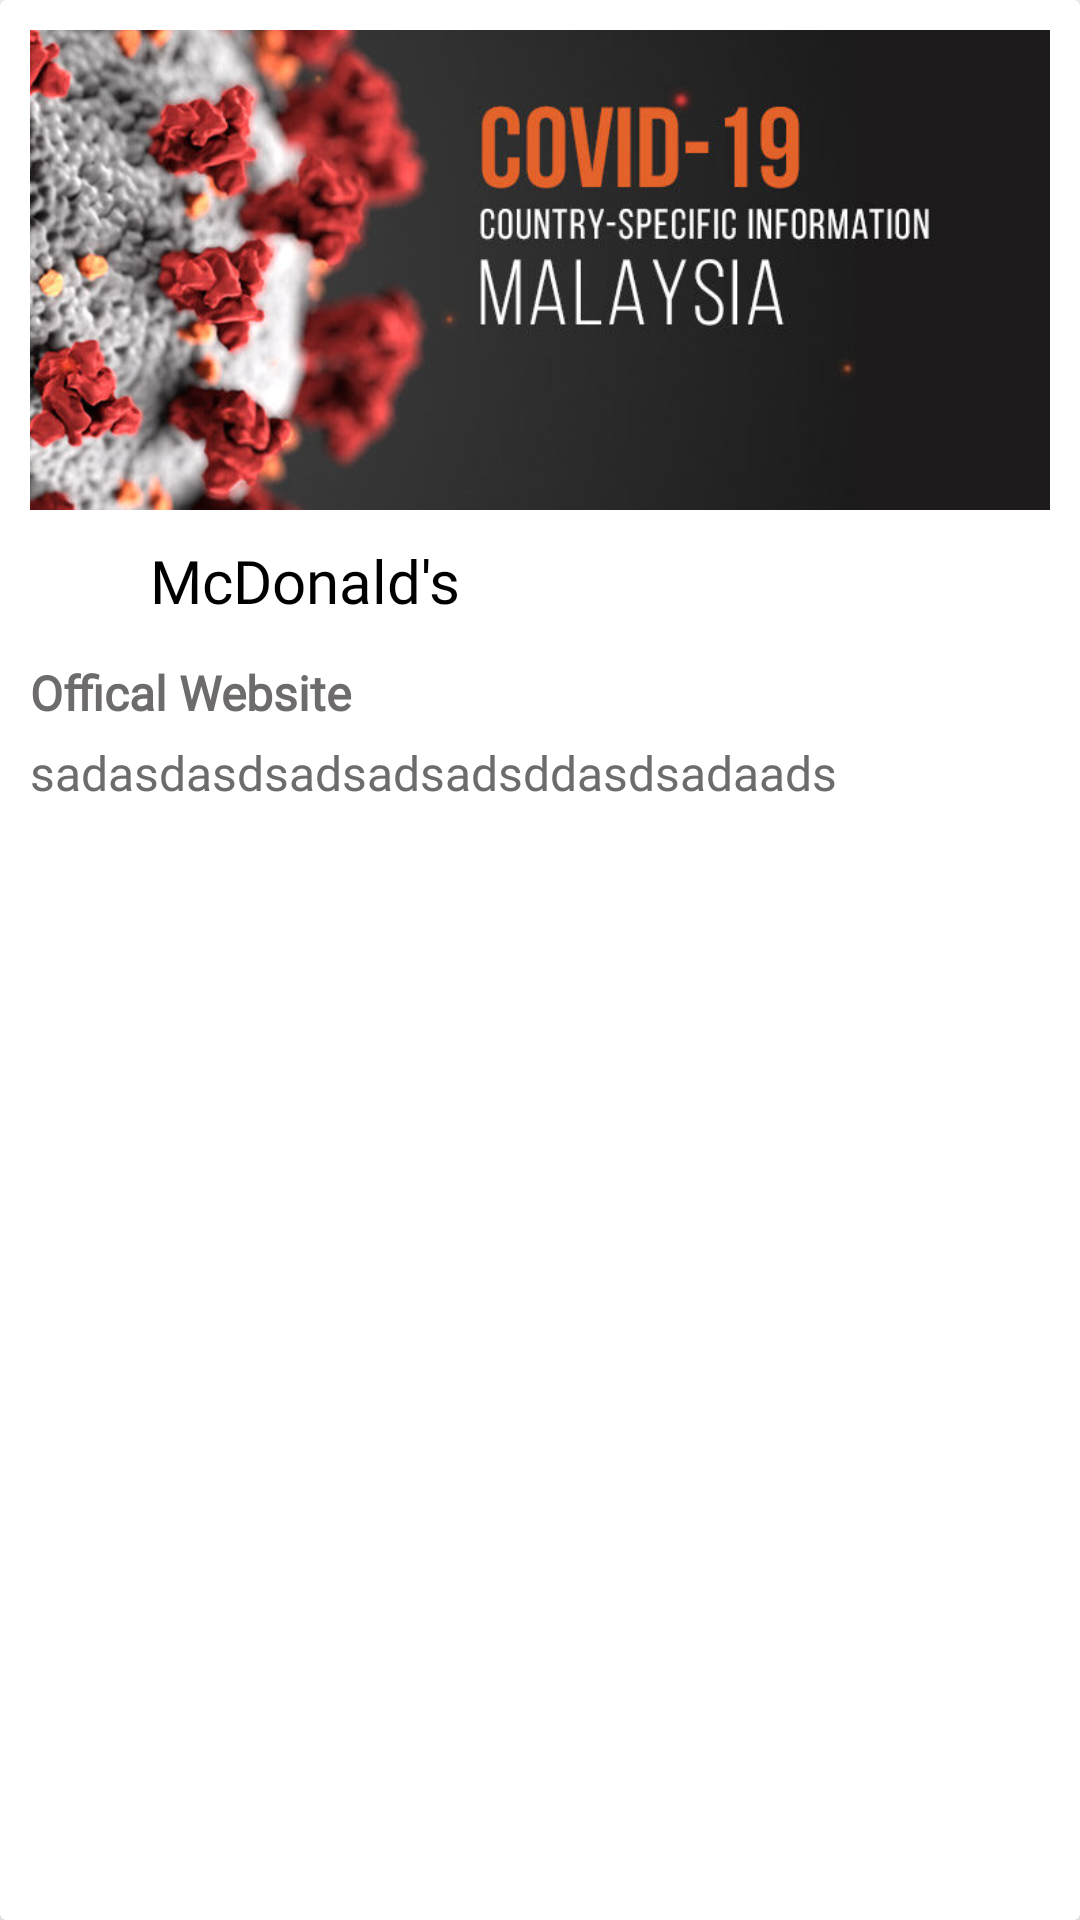

Here is an Android app screen rendered from its layout file. Give the layout XML and the strings, colors and styles it references.
<!-- AndroidManifest.xml: application theme Theme.PE_Assignment -->
<!-- res/layout/things_to_know_design.xml -->
<?xml version="1.0" encoding="utf-8"?>
<androidx.cardview.widget.CardView xmlns:android="http://schemas.android.com/apk/res/android"
    xmlns:app="http://schemas.android.com/apk/res-auto"
    android:layout_width="300dp"
    android:layout_height="wrap_content"
    android:layout_margin="10dp"
    app:cardCornerRadius="2dp"
    app:cardElevation="8dp">

    <RelativeLayout
        android:layout_width="match_parent"
        android:layout_height="match_parent"
        android:padding="10dp">

        <ImageView
            android:id="@+id/img_things_to_know"
            android:layout_width="match_parent"
            android:layout_height="160dp"
            android:scaleType="centerCrop"
            android:src="@drawable/covidnews" />

        <ImageView
            android:id="@+id/things_to_know_author_logo"
            android:layout_width="30dp"
            android:layout_height="30dp"
            android:layout_below="@id/img_things_to_know"
            android:layout_marginTop="10dp"
            android:src="@drawable/logo_kkm" />

        <TextView
            android:id="@+id/things_to_know_author"
            android:layout_width="wrap_content"
            android:layout_height="wrap_content"
            android:layout_below="@id/img_things_to_know"
            android:layout_marginLeft="10dp"
            android:layout_marginTop="10dp"
            android:layout_toRightOf="@id/things_to_know_author_logo"
            android:fontFamily="@font/lemon"
            android:text="McDonald's"
            android:textColor="@color/black"
            android:textSize="20sp" />

        <TextView
            android:id="@+id/things_to_know_title"
            android:layout_width="wrap_content"
            android:layout_height="wrap_content"
            android:layout_below="@id/things_to_know_author_logo"
            android:layout_marginTop="10dp"
            android:layout_marginBottom="5dp"
            android:fontFamily="@font/imprima"
            android:text="Offical Website"
            android:textColor="#6D6B6B"
            android:textSize="16sp"
            android:textStyle="bold" />

        <TextView
            android:id="@+id/things_to_know_description"
            android:layout_width="wrap_content"
            android:layout_height="wrap_content"
            android:layout_below="@id/things_to_know_title"
            android:layout_marginBottom="10dp"
            android:fontFamily="@font/imprima"
            android:text="sadasdasdsadsadsadsddasdsadaads"
            android:textColor="#6D6B6B"
            android:textSize="16sp" />

    </RelativeLayout>

</androidx.cardview.widget.CardView>
<!-- resources referenced by this layout -->
<resources>
  <color name="black">#FF000000</color>
  <!-- drawable covidnews: jpg bitmap (drawable, 55225 bytes) -->
  <style name="Theme.PE_Assignment" parent="Theme.MaterialComponents.DayNight.NoActionBar">
          
          <item name="colorPrimary">@color/Middle_Green</item>
          <item name="colorPrimaryVariant">@color/purple_700</item>
          <item name="colorOnPrimary">@color/white</item>
          
          <item name="colorSecondary">@color/teal_200</item>
          <item name="colorSecondaryVariant">@color/teal_700</item>
          <item name="colorOnSecondary">@color/white</item>
          
          <item name="android:statusBarColor" tools:targetApi="l">?attr/colorPrimaryVariant</item>
          
          <item name="android:textColor">@color/black</item>
      </style>
  <color name="Middle_Green">#499167</color>
  <color name="purple_700">#FF3700B3</color>
  <color name="white">#FFFFFFFF</color>
  <color name="teal_200">#FF03DAC5</color>
  <color name="teal_700">#FF018786</color>
</resources>
